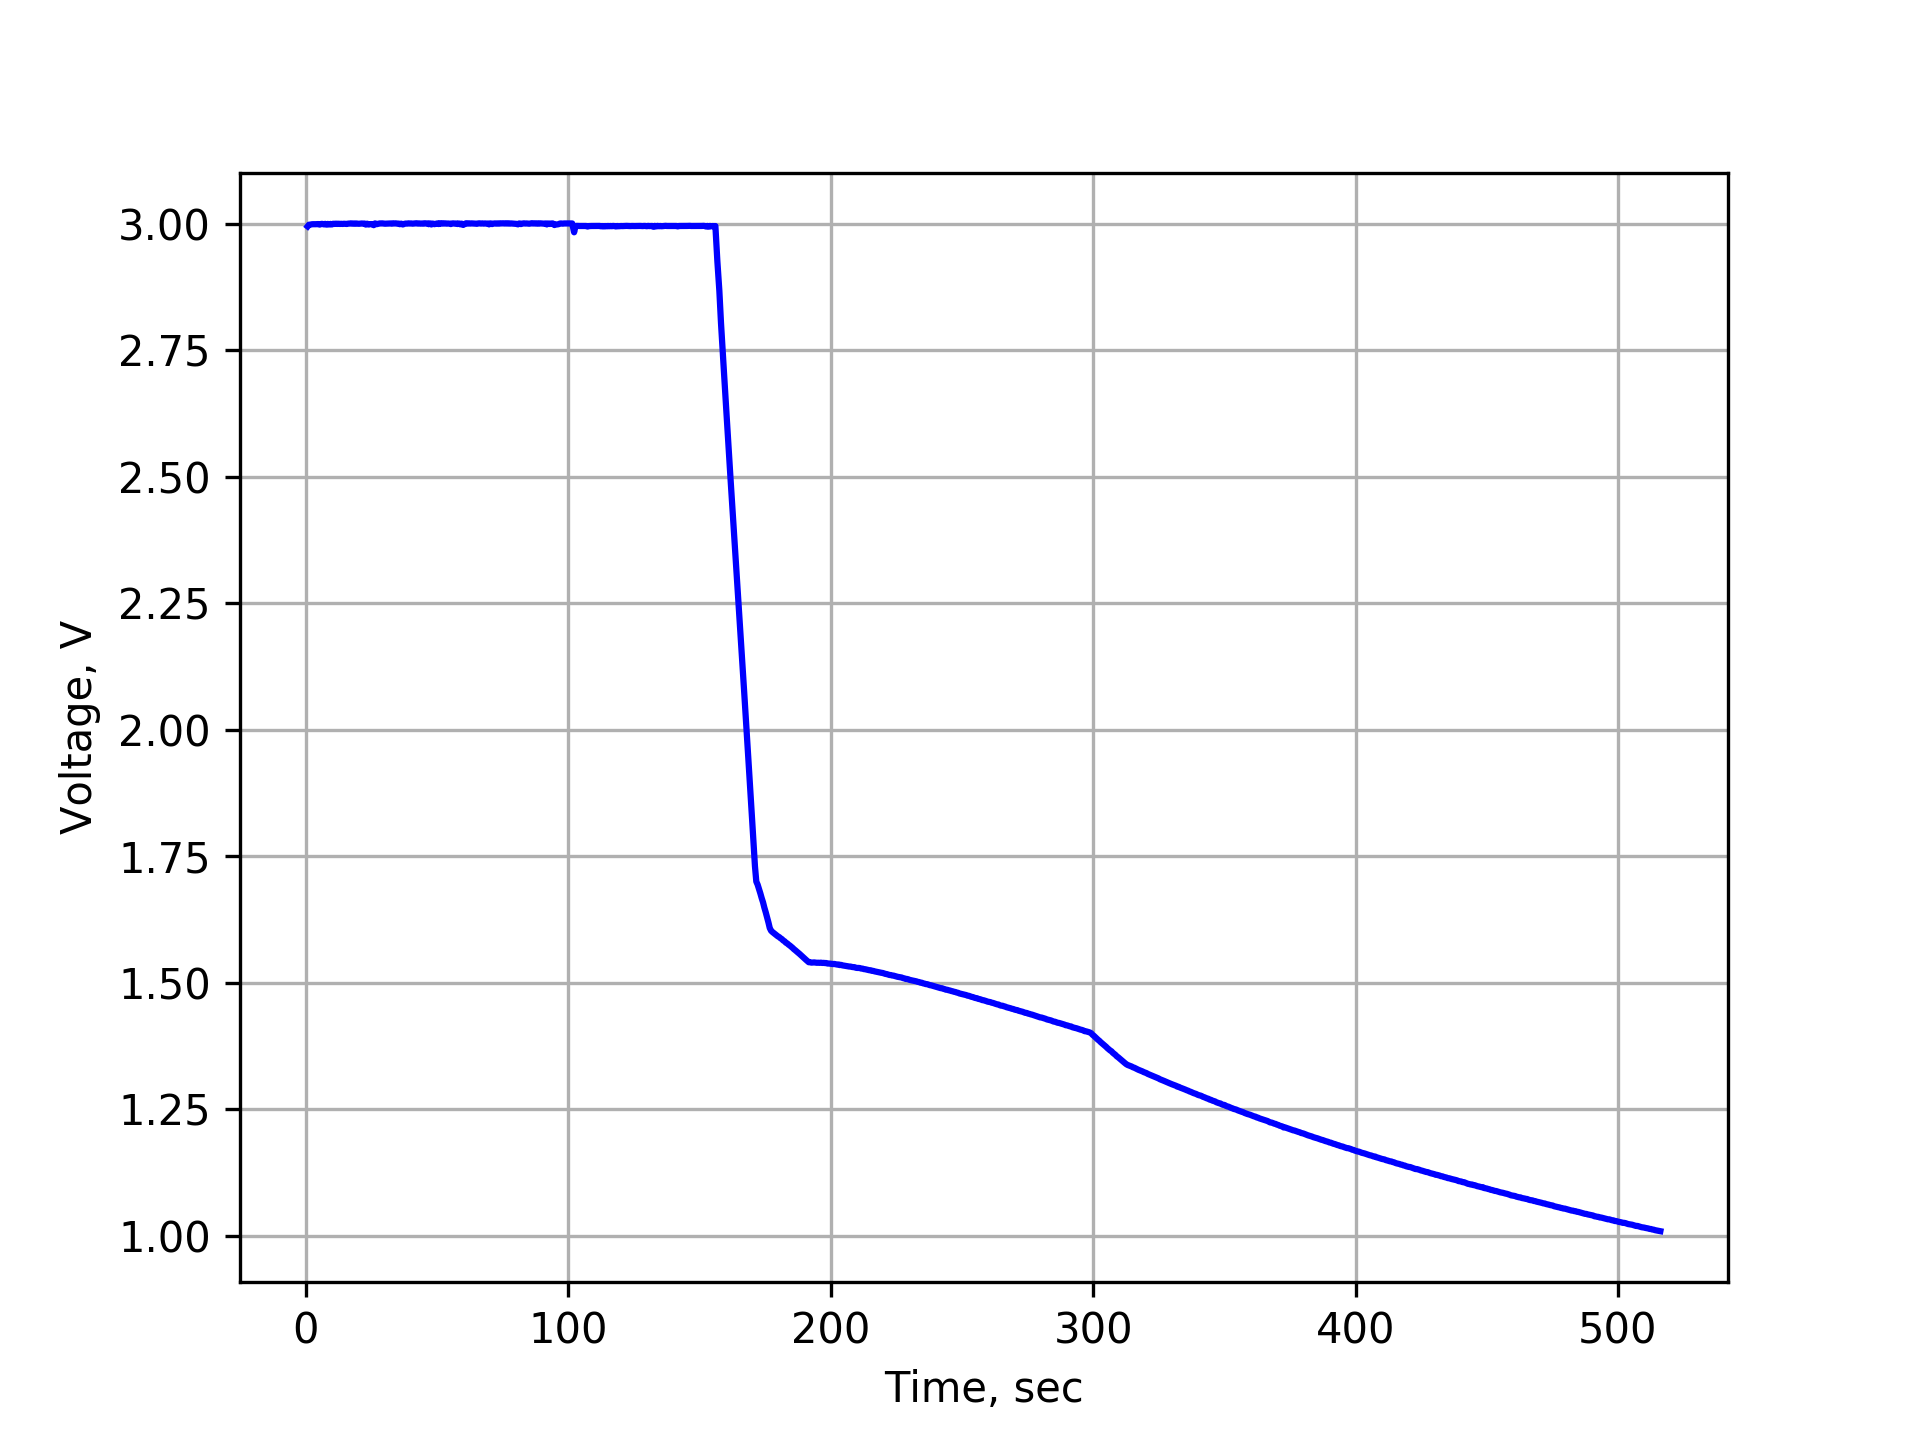

Data behind this chart, as committed beside it:
Time	Cur1	Volt1	Volt2	Volt3	Cur4
640.7952E-3	1.8937E-3	3.0000E+0	2.9947E+0	2.9944E+0	-1.8944E-3
1.1535E+0	1.7061E-3	3.0000E+0	2.9980E+0	2.9977E+0	-1.7064E-3
1.6662E+0	1.4390E-3	3.0000E+0	2.9985E+0	2.9979E+0	-1.4397E-3
2.1789E+0	1.2735E-3	3.0000E+0	2.9987E+0	2.9985E+0	-1.2736E-3
2.6916E+0	1.1628E-3	3.0000E+0	2.9983E+0	2.9987E+0	-1.1633E-3
3.2043E+0	1.1076E-3	3.0000E+0	2.9985E+0	2.9986E+0	-1.1076E-3
3.7170E+0	1.0269E-3	3.0000E+0	2.9986E+0	2.9987E+0	-1.0270E-3
4.2297E+0	977.8820E-6	3.0000E+0	2.9991E+0	2.9989E+0	-978.1229E-6
4.7424E+0	910.7940E-6	3.0000E+0	2.9993E+0	2.9990E+0	-910.9708E-6
5.2551E+0	766.6979E-6	3.0000E+0	2.9984E+0	2.9979E+0	-767.0434E-6
5.7678E+0	697.5923E-6	3.0000E+0	2.9995E+0	2.9993E+0	-697.7902E-6
6.2805E+0	686.3688E-6	3.0000E+0	2.9996E+0	2.9993E+0	-686.3601E-6
6.7932E+0	733.3221E-6	3.0000E+0	2.9984E+0	2.9984E+0	-733.7616E-6
7.3059E+0	659.4664E-6	3.0000E+0	2.9996E+0	2.9994E+0	-660.0539E-6
7.8186E+0	1.4293E-3	3.0000E+0	2.9985E+0	2.9979E+0	-1.4298E-3
8.3313E+0	659.7607E-6	3.0000E+0	2.9994E+0	2.9993E+0	-660.0959E-6
8.8440E+0	1.3546E-3	3.0000E+0	2.9988E+0	2.9982E+0	-1.3546E-3
9.3567E+0	635.2543E-6	3.0000E+0	2.9993E+0	2.9993E+0	-635.5548E-6
9.8694E+0	1.0641E-3	3.0000E+0	2.9979E+0	2.9982E+0	-1.0644E-3
10.3821E+0	448.6607E-6	3.0000E+0	3.0002E+0	2.9996E+0	-449.2266E-6
10.8948E+0	806.2108E-6	3.0000E+0	2.9998E+0	2.9992E+0	-806.2506E-6
11.4075E+0	460.0522E-6	3.0000E+0	3.0002E+0	2.9998E+0	-460.4886E-6
11.9202E+0	718.6098E-6	3.0000E+0	2.9993E+0	2.9992E+0	-718.6335E-6
12.4329E+0	511.0827E-6	3.0000E+0	2.9999E+0	2.9997E+0	-511.2939E-6
12.9456E+0	711.7160E-6	3.0000E+0	2.9998E+0	2.9992E+0	-712.2880E-6
13.4583E+0	526.5936E-6	3.0000E+0	2.9999E+0	2.9995E+0	-527.0524E-6
13.9710E+0	658.8780E-6	3.0000E+0	2.9994E+0	2.9992E+0	-658.8773E-6
14.4837E+0	506.9212E-6	3.0000E+0	2.9997E+0	2.9996E+0	-507.0076E-6
14.9964E+0	585.5688E-6	3.0000E+0	3.0000E+0	2.9994E+0	-586.0942E-6
15.6227E+0	231.3250E-6	3.0000E+0	2.9992E+0	2.9992E+0	-231.3435E-6
16.1354E+0	462.3573E-6	3.0000E+0	3.0004E+0	2.9999E+0	-462.3571E-6
16.6481E+0	432.4322E-6	3.0000E+0	3.0004E+0	3.0000E+0	-432.4369E-6
17.1608E+0	414.1516E-6	3.0000E+0	3.0010E+0	3.0004E+0	-414.1476E-6
17.6735E+0	428.3993E-6	3.0000E+0	3.0005E+0	2.9997E+0	-428.3932E-6
18.1862E+0	375.7023E-6	3.0000E+0	3.0003E+0	3.0002E+0	-375.7364E-6
18.6989E+0	412.5157E-6	3.0000E+0	3.0001E+0	2.9995E+0	-412.5461E-6
19.2116E+0	342.0008E-6	3.0000E+0	3.0003E+0	3.0002E+0	-342.0373E-6
19.7243E+0	412.0784E-6	3.0000E+0	2.9997E+0	2.9997E+0	-412.0711E-6
20.2370E+0	291.8733E-6	3.0000E+0	3.0003E+0	2.9996E+0	-291.8817E-6
20.7497E+0	378.2213E-6	3.0000E+0	2.9999E+0	2.9999E+0	-378.2249E-6
21.2624E+0	269.8752E-6	3.0000E+0	3.0005E+0	3.0001E+0	-269.8598E-6
21.7751E+0	379.4955E-6	3.0000E+0	3.0003E+0	2.9999E+0	-379.5238E-6
22.2878E+0	273.0671E-6	3.0000E+0	3.0004E+0	3.0000E+0	-273.0628E-6
22.8005E+0	456.0451E-6	3.0000E+0	2.9984E+0	2.9980E+0	-456.0393E-6
23.3132E+0	254.0253E-6	3.0000E+0	3.0002E+0	2.9998E+0	-254.0548E-6
23.9390E+0	615.8761E-6	3.0000E+0	2.9982E+0	2.9981E+0	-616.1823E-6
24.5653E+0	183.8678E-6	3.0000E+0	2.9994E+0	2.9989E+0	-183.8402E-6
25.1911E+0	323.9006E-6	3.0000E+0	2.9990E+0	2.9989E+0	-324.2513E-6
25.8173E+0	230.4587E-6	3.0000E+0	2.9973E+0	2.9968E+0	-230.4187E-6
26.3300E+0	204.4277E-6	3.0000E+0	3.0008E+0	3.0003E+0	-204.4413E-6
26.9558E+0	541.2219E-6	3.0000E+0	2.9994E+0	2.9988E+0	-541.3821E-6
27.5821E+0	182.2740E-6	3.0000E+0	2.9995E+0	2.9996E+0	-182.3144E-6
28.0948E+0	453.6102E-6	3.0000E+0	3.0008E+0	3.0002E+0	-453.6139E-6
28.6075E+0	359.4950E-6	3.0000E+0	3.0003E+0	3.0002E+0	-359.5531E-6
29.1202E+0	416.0272E-6	3.0000E+0	3.0006E+0	3.0003E+0	-416.0602E-6
29.6329E+0	358.7464E-6	3.0000E+0	3.0002E+0	2.9999E+0	-358.7545E-6
30.1456E+0	370.0209E-6	3.0000E+0	3.0008E+0	2.9997E+0	-370.0618E-6
30.6583E+0	355.5756E-6	3.0000E+0	3.0004E+0	2.9998E+0	-355.6019E-6
31.1710E+0	318.5897E-6	3.0000E+0	3.0008E+0	2.9999E+0	-318.6030E-6
31.6837E+0	350.7899E-6	3.0000E+0	2.9995E+0	2.9998E+0	-350.7847E-6
... 940 more rows
